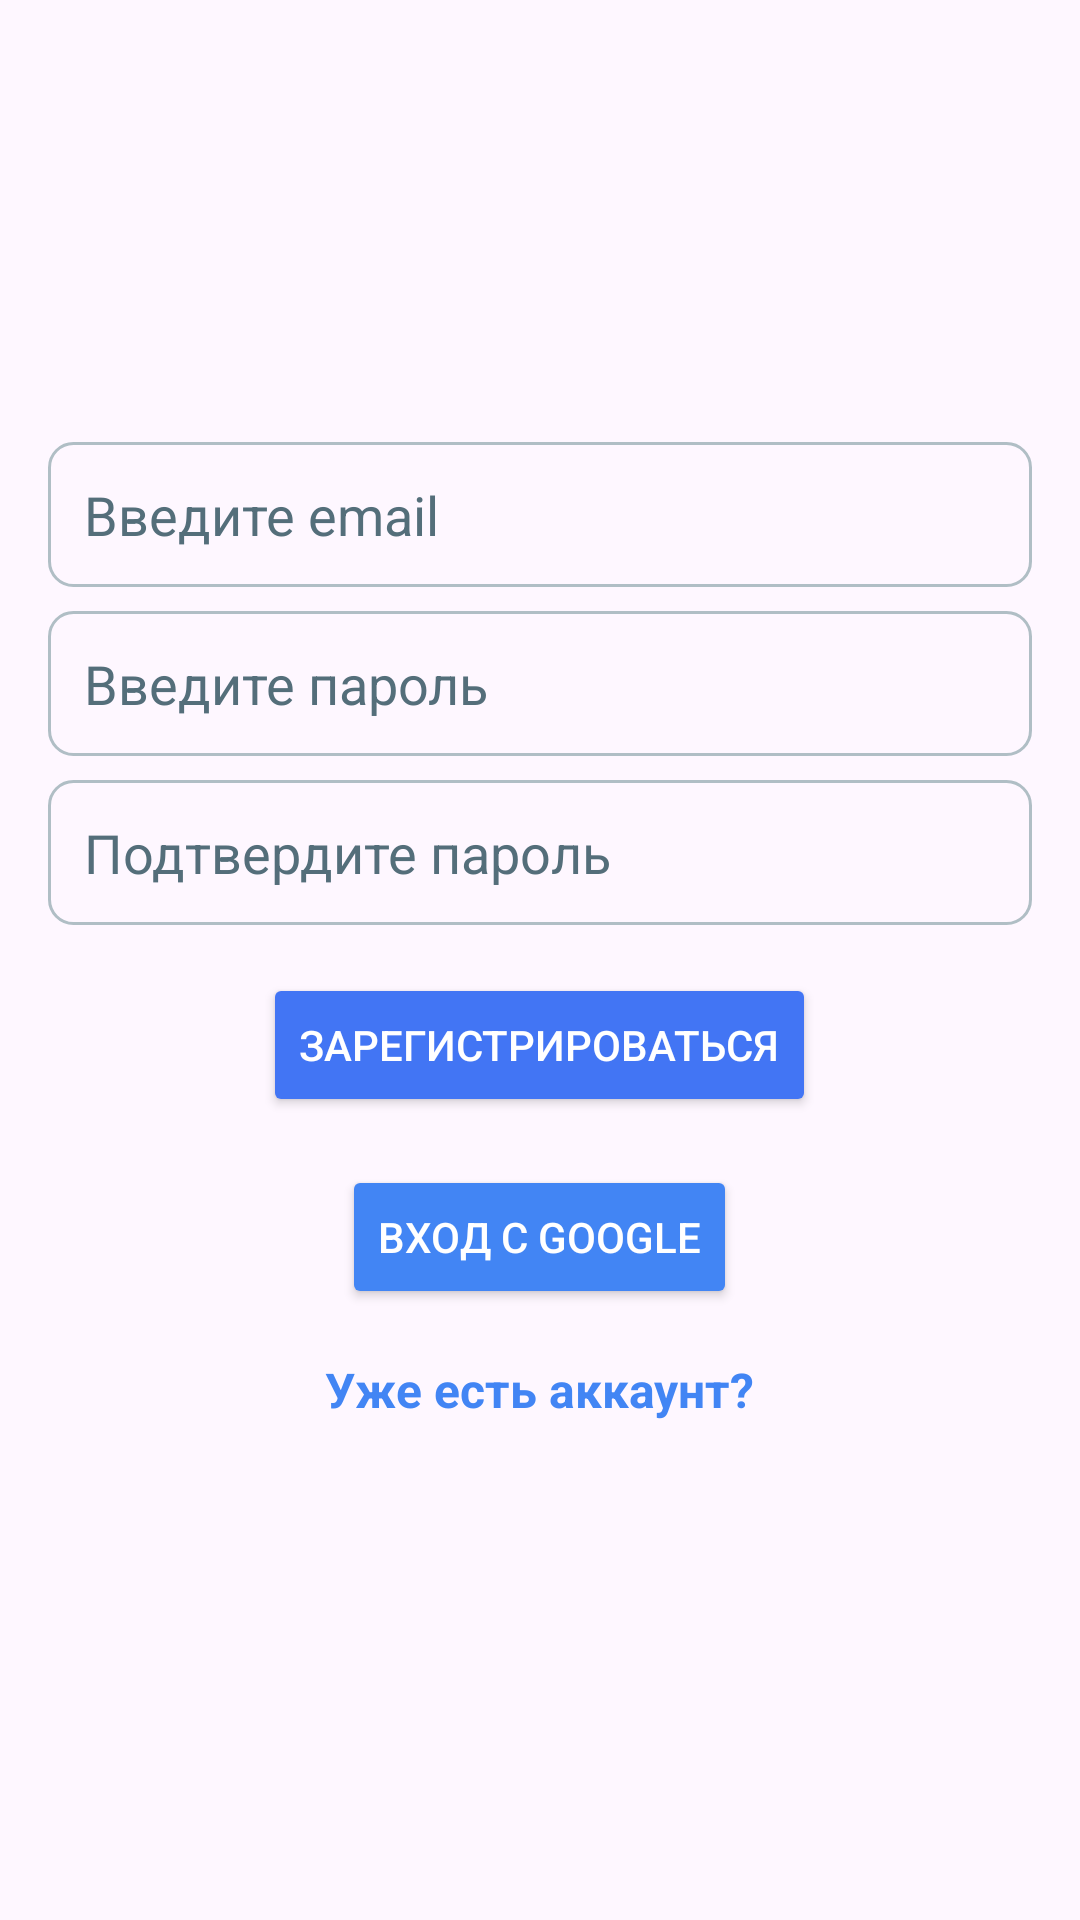

This screen was rendered from an Android layout file. Write that file and the resources it references.
<!-- AndroidManifest.xml: application theme Theme.Shabashka -->
<!-- res/layout/activity_register.xml -->
<?xml version="1.0" encoding="utf-8"?>
<androidx.constraintlayout.widget.ConstraintLayout xmlns:android="http://schemas.android.com/apk/res/android"
    xmlns:tools="http://schemas.android.com/tools"
    android:id="@+id/main"
    android:layout_width="match_parent"
    android:layout_height="match_parent"
    tools:context=".RegisterActivity">

    <LinearLayout
        android:layout_width="match_parent"
        android:layout_height="match_parent"
        android:padding="16dp"
        android:orientation="vertical"
        android:gravity="center"
        android:background="?attr/colorSurface">

        <EditText
            android:id="@+id/et_email"
            android:layout_width="match_parent"
            android:layout_height="wrap_content"
            android:layout_marginBottom="8dp"
            android:autofillHints="emailAddress"
            android:background="@drawable/edit_text_bg"
            android:hint="@string/email"
            android:inputType="textEmailAddress"
            android:minHeight="48dp"
            android:padding="12dp"
            android:textColorHint="#546E7A"
            tools:ignore="TextContrastCheck,VisualLintTextFieldSize" />

        <EditText
            android:id="@+id/et_password"
            android:layout_width="match_parent"
            android:layout_height="wrap_content"
            android:layout_marginBottom="8dp"
            android:autofillHints="password"
            android:background="@drawable/edit_text_bg"
            android:hint="@string/password"
            android:inputType="textPassword"
            android:minHeight="48dp"
            android:padding="12dp"
            android:textColorHint="#546E7A"
            tools:ignore="TextContrastCheck,VisualLintTextFieldSize" />

        <EditText
            android:id="@+id/et_confirm_password"
            android:layout_width="match_parent"
            android:layout_height="wrap_content"
            android:layout_marginBottom="16dp"
            android:autofillHints="password"
            android:background="@drawable/edit_text_bg"
            android:hint="@string/confirm_password"
            android:inputType="textPassword"
            android:minHeight="48dp"
            android:padding="12dp"
            android:textColorHint="#546E7A"
            tools:ignore="TextContrastCheck,VisualLintTextFieldSize" />

        <Button
            android:id="@+id/btn_register"
            android:layout_width="wrap_content"
            android:layout_height="wrap_content"
            android:layout_marginBottom="16dp"
            android:backgroundTint="#4275F4"
            android:paddingVertical="12dp"
            android:text="@string/sign_up"
            android:textColor="@android:color/white"
            tools:ignore="VisualLintButtonSize,TextContrastCheck" />

        <Button
            android:id="@+id/btn_google_sign_in"
            android:layout_width="wrap_content"
            android:layout_height="wrap_content"
            android:layout_marginBottom="8dp"
            android:backgroundTint="#4285F4"
            android:drawableLeft="@drawable/ic_google"
            android:gravity="center"
            android:paddingVertical="12dp"
            android:text="@string/google_auth"
            android:textColor="@android:color/white"
            tools:ignore="RtlHardcoded,TextContrastCheck,VisualLintButtonSize" />

        <TextView
            android:id="@+id/tv_login"
            android:layout_width="wrap_content"
            android:layout_height="wrap_content"
            android:layout_gravity="center"
            android:clickable="true"
            android:focusable="true"
            android:minHeight="48dp"
            android:padding="8dp"
            android:text="@string/already_have_account"
            android:textColor="@color/link_color"
            android:textSize="16sp"
            android:textStyle="bold" />
    </LinearLayout>
</androidx.constraintlayout.widget.ConstraintLayout>
<!-- resources referenced by this layout -->
<resources>
  <color name="link_color">#4285F4</color>
  <!-- drawable edit_text_bg (drawable) -->
  <?xml version="1.0" encoding="utf-8"?>
  <shape xmlns:android="http://schemas.android.com/apk/res/android">
      <solid android:color="?attr/colorSurface"/>
      <corners android:radius="8dp"/>
      <stroke android:width="1dp" android:color="#B0BEC5"/>
      <padding android:left="8dp" android:right="8dp"/>
  </shape>
  <string name="already_have_account">Уже есть аккаунт?</string>
  <string name="confirm_password">Подтвердите пароль</string>
  <string name="email">Введите email</string>
  <string name="google_auth">Вход с Google</string>
  <string name="password">Введите пароль</string>
  <string name="sign_up">Зарегистрироваться</string>
  <style name="Theme.Shabashka" parent="Base.Theme.Shabashka" />
  <style name="Base.Theme.Shabashka" parent="Theme.Material3.DayNight.NoActionBar">
          
          
      </style>
</resources>
